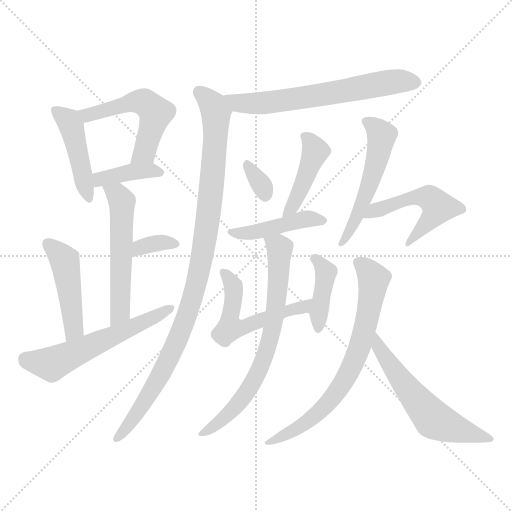
t = 0.00 s
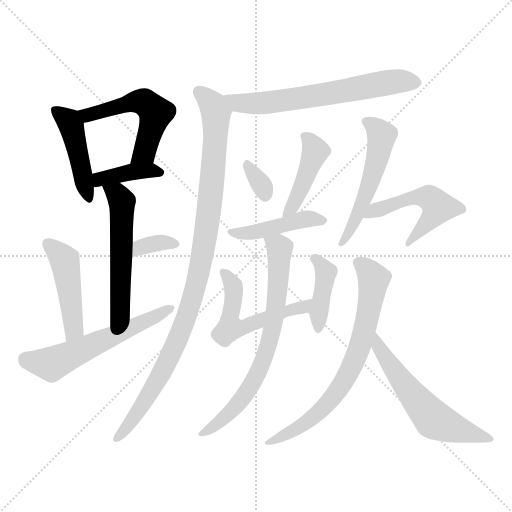
t = 2.59 s
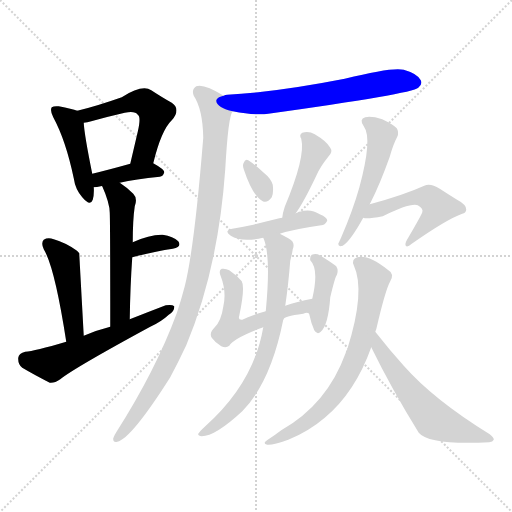
t = 5.19 s
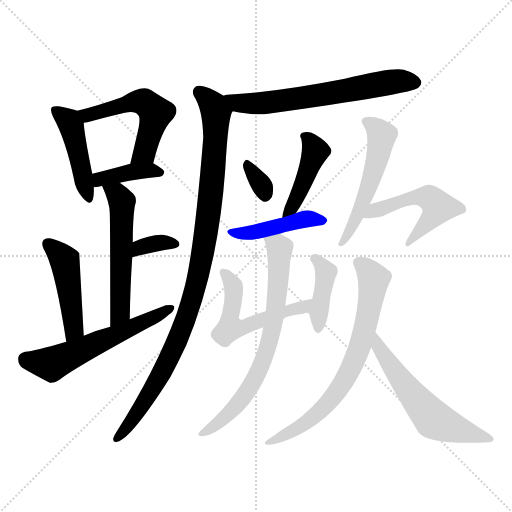
t = 7.78 s
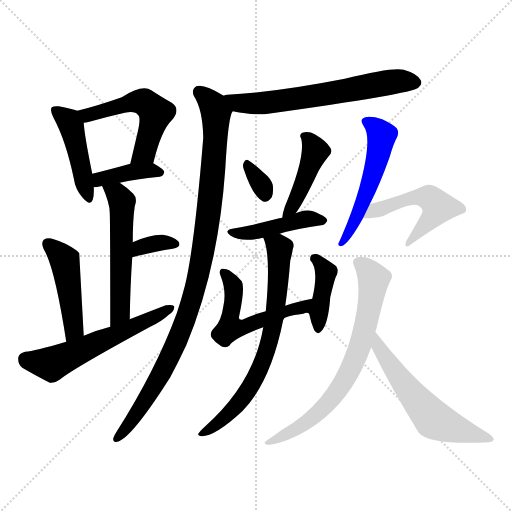
t = 10.37 s
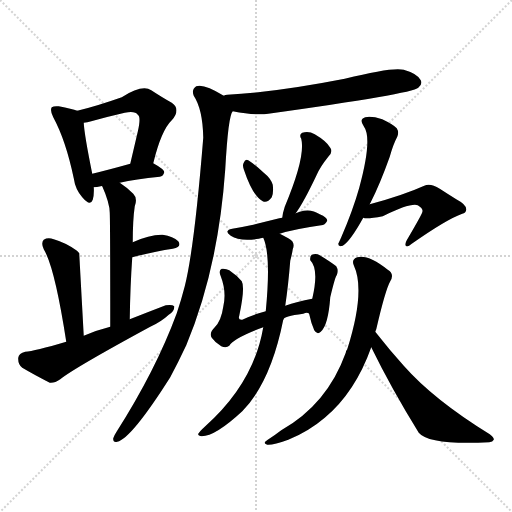
t = 12.97 s

The animated SVG that drew these frames (rendered in a browser with its animation timeline set to each time). Animation: 19 CSS @keyframes rules; one cycle of 12.97 s.

<svg version="1.1" viewBox="0 0 1024 1024" xmlns="http://www.w3.org/2000/svg">
  <g stroke="lightgray" stroke-dasharray="1,1" stroke-width="1" transform="scale(4, 4)">
    <line x1="0" y1="0" x2="256" y2="256"></line>
    <line x1="256" y1="0" x2="0" y2="256"></line>
    <line x1="128" y1="0" x2="128" y2="256"></line>
    <line x1="0" y1="128" x2="256" y2="128"></line>
  </g>
<g transform="scale(1, -1) translate(0, -900)">
   <style type="text/css">
    @keyframes keyframes0 {
      from {
       stroke: blue;
       stroke-dashoffset: 448;
       stroke-width: 128;
       }
       59% {
       animation-timing-function: step-end;
       stroke: blue;
       stroke-dashoffset: 0;
       stroke-width: 128;
       }
       to {
       stroke: black;
       stroke-width: 1024;
       }
       }
       #make-me-a-hanzi-animation-0 {
         animation: keyframes0 0.614583s both;
         animation-delay: 0.000000s;
         animation-timing-function: linear;
       }
    @keyframes keyframes1 {
      from {
       stroke: blue;
       stroke-dashoffset: 526;
       stroke-width: 128;
       }
       63% {
       animation-timing-function: step-end;
       stroke: blue;
       stroke-dashoffset: 0;
       stroke-width: 128;
       }
       to {
       stroke: black;
       stroke-width: 1024;
       }
       }
       #make-me-a-hanzi-animation-1 {
         animation: keyframes1 0.678060s both;
         animation-delay: 0.614583s;
         animation-timing-function: linear;
       }
    @keyframes keyframes2 {
      from {
       stroke: blue;
       stroke-dashoffset: 388;
       stroke-width: 128;
       }
       56% {
       animation-timing-function: step-end;
       stroke: blue;
       stroke-dashoffset: 0;
       stroke-width: 128;
       }
       to {
       stroke: black;
       stroke-width: 1024;
       }
       }
       #make-me-a-hanzi-animation-2 {
         animation: keyframes2 0.565755s both;
         animation-delay: 1.292643s;
         animation-timing-function: linear;
       }
    @keyframes keyframes3 {
      from {
       stroke: blue;
       stroke-dashoffset: 543;
       stroke-width: 128;
       }
       64% {
       animation-timing-function: step-end;
       stroke: blue;
       stroke-dashoffset: 0;
       stroke-width: 128;
       }
       to {
       stroke: black;
       stroke-width: 1024;
       }
       }
       #make-me-a-hanzi-animation-3 {
         animation: keyframes3 0.691895s both;
         animation-delay: 1.858398s;
         animation-timing-function: linear;
       }
    @keyframes keyframes4 {
      from {
       stroke: blue;
       stroke-dashoffset: 342;
       stroke-width: 128;
       }
       53% {
       animation-timing-function: step-end;
       stroke: blue;
       stroke-dashoffset: 0;
       stroke-width: 128;
       }
       to {
       stroke: black;
       stroke-width: 1024;
       }
       }
       #make-me-a-hanzi-animation-4 {
         animation: keyframes4 0.528320s both;
         animation-delay: 2.550293s;
         animation-timing-function: linear;
       }
    @keyframes keyframes5 {
      from {
       stroke: blue;
       stroke-dashoffset: 462;
       stroke-width: 128;
       }
       60% {
       animation-timing-function: step-end;
       stroke: blue;
       stroke-dashoffset: 0;
       stroke-width: 128;
       }
       to {
       stroke: black;
       stroke-width: 1024;
       }
       }
       #make-me-a-hanzi-animation-5 {
         animation: keyframes5 0.625977s both;
         animation-delay: 3.078613s;
         animation-timing-function: linear;
       }
    @keyframes keyframes6 {
      from {
       stroke: blue;
       stroke-dashoffset: 574;
       stroke-width: 128;
       }
       65% {
       animation-timing-function: step-end;
       stroke: blue;
       stroke-dashoffset: 0;
       stroke-width: 128;
       }
       to {
       stroke: black;
       stroke-width: 1024;
       }
       }
       #make-me-a-hanzi-animation-6 {
         animation: keyframes6 0.717122s both;
         animation-delay: 3.704590s;
         animation-timing-function: linear;
       }
    @keyframes keyframes7 {
      from {
       stroke: blue;
       stroke-dashoffset: 637;
       stroke-width: 128;
       }
       67% {
       animation-timing-function: step-end;
       stroke: blue;
       stroke-dashoffset: 0;
       stroke-width: 128;
       }
       to {
       stroke: black;
       stroke-width: 1024;
       }
       }
       #make-me-a-hanzi-animation-7 {
         animation: keyframes7 0.768392s both;
         animation-delay: 4.421712s;
         animation-timing-function: linear;
       }
    @keyframes keyframes8 {
      from {
       stroke: blue;
       stroke-dashoffset: 1005;
       stroke-width: 128;
       }
       77% {
       animation-timing-function: step-end;
       stroke: blue;
       stroke-dashoffset: 0;
       stroke-width: 128;
       }
       to {
       stroke: black;
       stroke-width: 1024;
       }
       }
       #make-me-a-hanzi-animation-8 {
         animation: keyframes8 1.067871s both;
         animation-delay: 5.190104s;
         animation-timing-function: linear;
       }
    @keyframes keyframes9 {
      from {
       stroke: blue;
       stroke-dashoffset: 325;
       stroke-width: 128;
       }
       51% {
       animation-timing-function: step-end;
       stroke: blue;
       stroke-dashoffset: 0;
       stroke-width: 128;
       }
       to {
       stroke: black;
       stroke-width: 1024;
       }
       }
       #make-me-a-hanzi-animation-9 {
         animation: keyframes9 0.514486s both;
         animation-delay: 6.257975s;
         animation-timing-function: linear;
       }
    @keyframes keyframes10 {
      from {
       stroke: blue;
       stroke-dashoffset: 433;
       stroke-width: 128;
       }
       58% {
       animation-timing-function: step-end;
       stroke: blue;
       stroke-dashoffset: 0;
       stroke-width: 128;
       }
       to {
       stroke: black;
       stroke-width: 1024;
       }
       }
       #make-me-a-hanzi-animation-10 {
         animation: keyframes10 0.602376s both;
         animation-delay: 6.772461s;
         animation-timing-function: linear;
       }
    @keyframes keyframes11 {
      from {
       stroke: blue;
       stroke-dashoffset: 435;
       stroke-width: 128;
       }
       59% {
       animation-timing-function: step-end;
       stroke: blue;
       stroke-dashoffset: 0;
       stroke-width: 128;
       }
       to {
       stroke: black;
       stroke-width: 1024;
       }
       }
       #make-me-a-hanzi-animation-11 {
         animation: keyframes11 0.604004s both;
         animation-delay: 7.374837s;
         animation-timing-function: linear;
       }
    @keyframes keyframes12 {
      from {
       stroke: blue;
       stroke-dashoffset: 535;
       stroke-width: 128;
       }
       64% {
       animation-timing-function: step-end;
       stroke: blue;
       stroke-dashoffset: 0;
       stroke-width: 128;
       }
       to {
       stroke: black;
       stroke-width: 1024;
       }
       }
       #make-me-a-hanzi-animation-12 {
         animation: keyframes12 0.685384s both;
         animation-delay: 7.978841s;
         animation-timing-function: linear;
       }
    @keyframes keyframes13 {
      from {
       stroke: blue;
       stroke-dashoffset: 403;
       stroke-width: 128;
       }
       57% {
       animation-timing-function: step-end;
       stroke: blue;
       stroke-dashoffset: 0;
       stroke-width: 128;
       }
       to {
       stroke: black;
       stroke-width: 1024;
       }
       }
       #make-me-a-hanzi-animation-13 {
         animation: keyframes13 0.577962s both;
         animation-delay: 8.664225s;
         animation-timing-function: linear;
       }
    @keyframes keyframes14 {
      from {
       stroke: blue;
       stroke-dashoffset: 712;
       stroke-width: 128;
       }
       70% {
       animation-timing-function: step-end;
       stroke: blue;
       stroke-dashoffset: 0;
       stroke-width: 128;
       }
       to {
       stroke: black;
       stroke-width: 1024;
       }
       }
       #make-me-a-hanzi-animation-14 {
         animation: keyframes14 0.829427s both;
         animation-delay: 9.242188s;
         animation-timing-function: linear;
       }
    @keyframes keyframes15 {
      from {
       stroke: blue;
       stroke-dashoffset: 525;
       stroke-width: 128;
       }
       63% {
       animation-timing-function: step-end;
       stroke: blue;
       stroke-dashoffset: 0;
       stroke-width: 128;
       }
       to {
       stroke: black;
       stroke-width: 1024;
       }
       }
       #make-me-a-hanzi-animation-15 {
         animation: keyframes15 0.677246s both;
         animation-delay: 10.071615s;
         animation-timing-function: linear;
       }
    @keyframes keyframes16 {
      from {
       stroke: blue;
       stroke-dashoffset: 509;
       stroke-width: 128;
       }
       62% {
       animation-timing-function: step-end;
       stroke: blue;
       stroke-dashoffset: 0;
       stroke-width: 128;
       }
       to {
       stroke: black;
       stroke-width: 1024;
       }
       }
       #make-me-a-hanzi-animation-16 {
         animation: keyframes16 0.664225s both;
         animation-delay: 10.748861s;
         animation-timing-function: linear;
       }
    @keyframes keyframes17 {
      from {
       stroke: blue;
       stroke-dashoffset: 712;
       stroke-width: 128;
       }
       70% {
       animation-timing-function: step-end;
       stroke: blue;
       stroke-dashoffset: 0;
       stroke-width: 128;
       }
       to {
       stroke: black;
       stroke-width: 1024;
       }
       }
       #make-me-a-hanzi-animation-17 {
         animation: keyframes17 0.829427s both;
         animation-delay: 11.413086s;
         animation-timing-function: linear;
       }
    @keyframes keyframes18 {
      from {
       stroke: blue;
       stroke-dashoffset: 581;
       stroke-width: 128;
       }
       65% {
       animation-timing-function: step-end;
       stroke: blue;
       stroke-dashoffset: 0;
       stroke-width: 128;
       }
       to {
       stroke: black;
       stroke-width: 1024;
       }
       }
       #make-me-a-hanzi-animation-18 {
         animation: keyframes18 0.722819s both;
         animation-delay: 12.242513s;
         animation-timing-function: linear;
       }
</style>
<path d="M 154.5 678.5 Q 144.5 682.5 117.5 687.5 Q 107.5 688.5 103.5 685.5 Q 99.5 679.5 106.5 665.5 Q 131.5 619.5 147.5 543.5 Q 150.5 521.5 164.5 505.5 Q 180.5 486.5 185.5 500.5 Q 188.5 510.5 187.5 525.5 L 184.5 552.5 Q 168.5 631.5 167.5 654.5 C 166.5 674.5 166.5 674.5 154.5 678.5 Z" fill="lightgray"></path> 
<path d="M 306.5 573.5 Q 322.5 639.5 343.5 659.5 Q 362.5 681.5 343.5 694.5 Q 325.5 704.5 302.5 719.5 Q 284.5 731.5 243.5 705.5 Q 192.5 687.5 154.5 678.5 C 125.5 671.5 137.5 649.5 167.5 654.5 Q 174.5 655.5 182.5 657.5 Q 218.5 667.5 249.5 674.5 Q 270.5 678.5 275.5 670.5 Q 282.5 666.5 275.5 636.5 Q 268.5 606.5 260.5 572.5 C 253.5 543.5 299.5 544.5 306.5 573.5 Z" fill="lightgray"></path> 
<path d="M 239.5 534.5 Q 270.5 541.5 319.5 546.5 Q 326.5 547.5 328.5 555.5 Q 328.5 561.5 306.5 573.5 L 260.5 572.5 Q 217.5 560.5 184.5 552.5 C 155.5 545.5 157.5 523.5 187.5 525.5 Q 193.5 525.5 201.5 527.5 Q 202.5 528.5 204.5 527.5 C 209.5 527.5 210.5 528.5 239.5 534.5 Z" fill="lightgray"></path> 
<path d="M 259.5 261.5 Q 260.5 328.5 264.5 385.5 L 265.5 415.5 Q 265.5 460.5 269.5 487.5 Q 275.5 503.5 266.5 512.5 Q 253.5 525.5 239.5 534.5 C 214.5 551.5 192.5 555.5 204.5 527.5 Q 219.5 493.5 219.5 474.5 Q 220.5 450.5 220.5 246.5 C 220.5 216.5 259.5 231.5 259.5 261.5 Z" fill="lightgray"></path> 
<path d="M 264.5 385.5 Q 310.5 397.5 345.5 402.5 Q 364.5 406.5 356.5 417.5 Q 346.5 427.5 325.5 430.5 Q 300.5 431.5 265.5 415.5 C 238.5 403.5 235.5 377.5 264.5 385.5 Z" fill="lightgray"></path> 
<path d="M 167.5 228.5 Q 158.5 391.5 158.5 393.5 Q 155.5 397.5 152.5 399.5 Q 131.5 414.5 107.5 421.5 Q 95.5 425.5 87.5 420.5 Q 81.5 414.5 87.5 401.5 Q 109.5 365.5 132.5 216.5 C 137.5 186.5 169.5 198.5 167.5 228.5 Z" fill="lightgray"></path> 
<path d="M 132.5 216.5 Q 68.5 197.5 50.5 196.5 Q 37.5 193.5 36.5 184.5 Q 35.5 171.5 44.5 164.5 Q 66.5 151.5 99.5 134.5 Q 109.5 133.5 120.5 141.5 Q 147.5 163.5 300.5 246.5 Q 322.5 256.5 337.5 270.5 Q 349.5 277.5 348.5 287.5 Q 344.5 291.5 331.5 289.5 Q 297.5 276.5 259.5 261.5 L 220.5 246.5 Q 192.5 239.5 167.5 228.5 L 132.5 216.5 Z" fill="lightgray"></path> 
<path d="M 465.5 677.5 Q 511.5 668.5 536.5 672.5 Q 824.5 712.5 836.5 724.5 Q 845.5 731.5 841.5 739.5 Q 835.5 752.5 807.5 760.5 Q 785.5 766.5 689.5 742.5 Q 551.5 715.5 454.5 710.5 Q 450.5 710.5 447.5 708.5 C 418.5 702.5 435.5 682.5 465.5 677.5 Z" fill="lightgray"></path> 
<path d="M 447.5 708.5 Q 407.5 733.5 392.5 727.5 Q 382.5 720.5 387.5 708.5 Q 405.5 681.5 406.5 624.5 Q 388.5 402.5 369.5 327.5 Q 362.5 300.5 353.5 273.5 Q 311.5 159.5 232.5 35.5 Q 228.5 29.5 226.5 23.5 Q 225.5 14.5 234.5 16.5 Q 262.5 22.5 340.5 145.5 Q 356.5 175.5 372.5 209.5 Q 436.5 362.5 450.5 561.5 Q 456.5 669.5 465.5 677.5 C 470.5 695.5 470.5 695.5 447.5 708.5 Z" fill="lightgray"></path> 
<path d="M 487.5 561.5 Q 505.5 507.5 525.5 497.5 Q 534.5 493.5 543.5 505.5 Q 547.5 514.5 545.5 530.5 Q 541.5 543.5 527.5 554.5 Q 506.5 573.5 496.5 579.5 Q 490.5 582.5 487.5 574.5 Q 484.5 570.5 487.5 561.5 Z" fill="lightgray"></path> 
<path d="M 591.5 473.5 Q 607.5 495.5 633.5 550.5 Q 640.5 566.5 656.5 586.5 Q 666.5 596.5 660.5 604.5 Q 653.5 617.5 629.5 631.5 Q 617.5 638.5 604.5 634.5 Q 597.5 630.5 602.5 622.5 Q 611.5 586.5 569.5 486.5 Q 565.5 474.5 564.5 464.5 C 560.5 434.5 574.5 448.5 591.5 473.5 Z" fill="lightgray"></path> 
<path d="M 559.5 432.5 Q 586.5 441.5 642.5 449.5 Q 649.5 449.5 654.5 458.5 Q 654.5 465.5 639.5 471.5 Q 621.5 483.5 599.5 476.5 Q 595.5 475.5 591.5 473.5 L 564.5 464.5 Q 557.5 463.5 554.5 462.5 Q 526.5 455.5 501.5 449.5 Q 485.5 446.5 464.5 442.5 Q 446.5 438.5 461.5 428.5 Q 479.5 416.5 517.5 422.5 Q 520.5 423.5 526.5 424.5 L 559.5 432.5 Z" fill="lightgray"></path> 
<path d="M 566.5 260.5 Q 566.5 267.5 606.5 272.5 Q 613.5 275.5 617.5 273.5 C 647.5 274.5 653.5 308.5 624.5 302.5 Q 593.5 296.5 570.5 288.5 L 531.5 277.5 Q 504.5 270.5 484.5 260.5 Q 475.5 259.5 478.5 268.5 Q 490.5 325.5 483.5 337.5 Q 473.5 349.5 458.5 359.5 Q 451.5 363.5 443.5 362.5 Q 436.5 359.5 441.5 347.5 Q 453.5 316.5 446.5 286.5 Q 442.5 258.5 429.5 245.5 Q 417.5 233.5 423.5 224.5 Q 430.5 214.5 442.5 207.5 Q 452.5 203.5 458.5 208.5 Q 467.5 223.5 526.5 245.5 C 554.5 256.5 565.5 259.5 566.5 260.5 Z" fill="lightgray"></path> 
<path d="M 617.5 273.5 L 618.5 271.5 Q 622.5 252.5 628.5 239.5 Q 634.5 229.5 641.5 236.5 Q 656.5 249.5 660.5 305.5 Q 670.5 347.5 673.5 349.5 Q 677.5 359.5 672.5 367.5 Q 659.5 377.5 639.5 389.5 Q 632.5 393.5 623.5 390.5 Q 619.5 387.5 620.5 379.5 Q 638.5 361.5 624.5 302.5 C 617.5 273.5 617.5 274.5 617.5 273.5 Z" fill="lightgray"></path> 
<path d="M 526.5 245.5 Q 507.5 133.5 409.5 46.5 Q 399.5 37.5 396.5 32.5 Q 395.5 28.5 403.5 27.5 Q 430.5 27.5 484.5 77.5 Q 541.5 135.5 566.5 260.5 L 570.5 288.5 Q 576.5 328.5 580.5 378.5 Q 584.5 393.5 585.5 401.5 Q 591.5 416.5 576.5 423.5 Q 566.5 429.5 559.5 432.5 C 532.5 446.5 516.5 452.5 526.5 424.5 Q 542.5 390.5 531.5 277.5 L 526.5 245.5 Z" fill="lightgray"></path> 
<path d="M 739.5 491.5 Q 739.5 492.5 740.5 493.5 Q 759.5 530.5 779.5 586.5 Q 786.5 611.5 794.5 626.5 Q 798.5 635.5 793.5 643.5 Q 787.5 650.5 764.5 661.5 Q 742.5 668.5 730.5 665.5 Q 717.5 661.5 727.5 647.5 Q 745.5 623.5 718.5 524.5 Q 705.5 478.5 682.5 425.5 Q 678.5 416.5 676.5 412.5 Q 676.5 405.5 685.5 408.5 Q 700.5 417.5 726.5 464.5 L 739.5 491.5 Z" fill="lightgray"></path> 
<path d="M 726.5 464.5 Q 733.5 461.5 765.5 467.5 Q 820.5 494.5 835.5 489.5 Q 847.5 482.5 844.5 475.5 Q 844.5 472.5 813.5 419.5 Q 809.5 412.5 811.5 408.5 Q 814.5 404.5 823.5 412.5 Q 893.5 461.5 924.5 472.5 Q 931.5 473.5 932.5 480.5 Q 933.5 490.5 912.5 501.5 Q 896.5 511.5 879.5 522.5 Q 860.5 534.5 848.5 528.5 Q 806.5 509.5 739.5 491.5 C 710.5 483.5 696.5 467.5 726.5 464.5 Z" fill="lightgray"></path> 
<path d="M 750.5 236.5 Q 751.5 239.5 752.5 241.5 Q 770.5 319.5 780.5 337.5 Q 789.5 352.5 775.5 360.5 Q 736.5 391.5 714.5 385.5 Q 702.5 381.5 707.5 369.5 Q 731.5 318.5 694.5 201.5 Q 691.5 198.5 691.5 194.5 Q 654.5 91.5 562.5 39.5 Q 549.5 29.5 535.5 20.5 Q 523.5 13.5 534.5 10.5 Q 546.5 9.5 576.5 20.5 Q 616.5 36.5 649.5 64.5 Q 710.5 115.5 742.5 205.5 L 750.5 236.5 Z" fill="lightgray"></path> 
<path d="M 742.5 205.5 Q 782.5 123.5 837.5 34.5 Q 858.5 9.5 978.5 15.5 Q 985.5 16.5 987.5 20.5 Q 988.5 24.5 979.5 31.5 Q 867.5 100.5 807.5 168.5 Q 779.5 199.5 750.5 236.5 C 731.5 260.5 729.5 232.5 742.5 205.5 Z" fill="lightgray"></path> 
      <clipPath id="make-me-a-hanzi-clip-0">
      <path d="M 154.5 678.5 Q 144.5 682.5 117.5 687.5 Q 107.5 688.5 103.5 685.5 Q 99.5 679.5 106.5 665.5 Q 131.5 619.5 147.5 543.5 Q 150.5 521.5 164.5 505.5 Q 180.5 486.5 185.5 500.5 Q 188.5 510.5 187.5 525.5 L 184.5 552.5 Q 168.5 631.5 167.5 654.5 C 166.5 674.5 166.5 674.5 154.5 678.5 Z" fill="lightgray"></path>
      </clipPath>
      <path clip-path="url(#make-me-a-hanzi-clip-0)" d="M 111.5 680.5 L 137.5 657.5 L 145.5 638.5 L 175.5 505.5 " fill="none" id="make-me-a-hanzi-animation-0" stroke-dasharray="320 640" stroke-linecap="round"></path>

      <clipPath id="make-me-a-hanzi-clip-1">
      <path d="M 306.5 573.5 Q 322.5 639.5 343.5 659.5 Q 362.5 681.5 343.5 694.5 Q 325.5 704.5 302.5 719.5 Q 284.5 731.5 243.5 705.5 Q 192.5 687.5 154.5 678.5 C 125.5 671.5 137.5 649.5 167.5 654.5 Q 174.5 655.5 182.5 657.5 Q 218.5 667.5 249.5 674.5 Q 270.5 678.5 275.5 670.5 Q 282.5 666.5 275.5 636.5 Q 268.5 606.5 260.5 572.5 C 253.5 543.5 299.5 544.5 306.5 573.5 Z" fill="lightgray"></path>
      </clipPath>
      <path clip-path="url(#make-me-a-hanzi-clip-1)" d="M 162.5 674.5 L 186.5 671.5 L 261.5 695.5 L 293.5 692.5 L 311.5 674.5 L 289.5 595.5 L 268.5 577.5 " fill="none" id="make-me-a-hanzi-animation-1" stroke-dasharray="398 796" stroke-linecap="round"></path>

      <clipPath id="make-me-a-hanzi-clip-2">
      <path d="M 239.5 534.5 Q 270.5 541.5 319.5 546.5 Q 326.5 547.5 328.5 555.5 Q 328.5 561.5 306.5 573.5 L 260.5 572.5 Q 217.5 560.5 184.5 552.5 C 155.5 545.5 157.5 523.5 187.5 525.5 Q 193.5 525.5 201.5 527.5 Q 202.5 528.5 204.5 527.5 C 209.5 527.5 210.5 528.5 239.5 534.5 Z" fill="lightgray"></path>
      </clipPath>
      <path clip-path="url(#make-me-a-hanzi-clip-2)" d="M 193.5 533.5 L 200.5 541.5 L 239.5 551.5 L 299.5 559.5 L 319.5 555.5 " fill="none" id="make-me-a-hanzi-animation-2" stroke-dasharray="260 520" stroke-linecap="round"></path>

      <clipPath id="make-me-a-hanzi-clip-3">
      <path d="M 259.5 261.5 Q 260.5 328.5 264.5 385.5 L 265.5 415.5 Q 265.5 460.5 269.5 487.5 Q 275.5 503.5 266.5 512.5 Q 253.5 525.5 239.5 534.5 C 214.5 551.5 192.5 555.5 204.5 527.5 Q 219.5 493.5 219.5 474.5 Q 220.5 450.5 220.5 246.5 C 220.5 216.5 259.5 231.5 259.5 261.5 Z" fill="lightgray"></path>
      </clipPath>
      <path clip-path="url(#make-me-a-hanzi-clip-3)" d="M 211.5 521.5 L 234.5 510.5 L 243.5 496.5 L 240.5 275.5 L 222.5 259.5 " fill="none" id="make-me-a-hanzi-animation-3" stroke-dasharray="415 830" stroke-linecap="round"></path>

      <clipPath id="make-me-a-hanzi-clip-4">
      <path d="M 264.5 385.5 Q 310.5 397.5 345.5 402.5 Q 364.5 406.5 356.5 417.5 Q 346.5 427.5 325.5 430.5 Q 300.5 431.5 265.5 415.5 C 238.5 403.5 235.5 377.5 264.5 385.5 Z" fill="lightgray"></path>
      </clipPath>
      <path clip-path="url(#make-me-a-hanzi-clip-4)" d="M 270.5 392.5 L 280.5 405.5 L 294.5 410.5 L 328.5 415.5 L 348.5 411.5 " fill="none" id="make-me-a-hanzi-animation-4" stroke-dasharray="214 428" stroke-linecap="round"></path>

      <clipPath id="make-me-a-hanzi-clip-5">
      <path d="M 167.5 228.5 Q 158.5 391.5 158.5 393.5 Q 155.5 397.5 152.5 399.5 Q 131.5 414.5 107.5 421.5 Q 95.5 425.5 87.5 420.5 Q 81.5 414.5 87.5 401.5 Q 109.5 365.5 132.5 216.5 C 137.5 186.5 169.5 198.5 167.5 228.5 Z" fill="lightgray"></path>
      </clipPath>
      <path clip-path="url(#make-me-a-hanzi-clip-5)" d="M 94.5 413.5 L 130.5 374.5 L 149.5 244.5 L 134.5 229.5 " fill="none" id="make-me-a-hanzi-animation-5" stroke-dasharray="334 668" stroke-linecap="round"></path>

      <clipPath id="make-me-a-hanzi-clip-6">
      <path d="M 132.5 216.5 Q 68.5 197.5 50.5 196.5 Q 37.5 193.5 36.5 184.5 Q 35.5 171.5 44.5 164.5 Q 66.5 151.5 99.5 134.5 Q 109.5 133.5 120.5 141.5 Q 147.5 163.5 300.5 246.5 Q 322.5 256.5 337.5 270.5 Q 349.5 277.5 348.5 287.5 Q 344.5 291.5 331.5 289.5 Q 297.5 276.5 259.5 261.5 L 220.5 246.5 Q 192.5 239.5 167.5 228.5 L 132.5 216.5 Z" fill="lightgray"></path>
      </clipPath>
      <path clip-path="url(#make-me-a-hanzi-clip-6)" d="M 51.5 181.5 L 102.5 171.5 L 343.5 283.5 " fill="none" id="make-me-a-hanzi-animation-6" stroke-dasharray="446 892" stroke-linecap="round"></path>

      <clipPath id="make-me-a-hanzi-clip-7">
      <path d="M 465.5 677.5 Q 511.5 668.5 536.5 672.5 Q 824.5 712.5 836.5 724.5 Q 845.5 731.5 841.5 739.5 Q 835.5 752.5 807.5 760.5 Q 785.5 766.5 689.5 742.5 Q 551.5 715.5 454.5 710.5 Q 450.5 710.5 447.5 708.5 C 418.5 702.5 435.5 682.5 465.5 677.5 Z" fill="lightgray"></path>
      </clipPath>
      <path clip-path="url(#make-me-a-hanzi-clip-7)" d="M 452.5 704.5 L 493.5 692.5 L 547.5 694.5 L 763.5 733.5 L 828.5 735.5 " fill="none" id="make-me-a-hanzi-animation-7" stroke-dasharray="509 1018" stroke-linecap="round"></path>

      <clipPath id="make-me-a-hanzi-clip-8">
      <path d="M 447.5 708.5 Q 407.5 733.5 392.5 727.5 Q 382.5 720.5 387.5 708.5 Q 405.5 681.5 406.5 624.5 Q 388.5 402.5 369.5 327.5 Q 362.5 300.5 353.5 273.5 Q 311.5 159.5 232.5 35.5 Q 228.5 29.5 226.5 23.5 Q 225.5 14.5 234.5 16.5 Q 262.5 22.5 340.5 145.5 Q 356.5 175.5 372.5 209.5 Q 436.5 362.5 450.5 561.5 Q 456.5 669.5 465.5 677.5 C 470.5 695.5 470.5 695.5 447.5 708.5 Z" fill="lightgray"></path>
      </clipPath>
      <path clip-path="url(#make-me-a-hanzi-clip-8)" d="M 398.5 716.5 L 426.5 688.5 L 431.5 675.5 L 431.5 620.5 L 415.5 456.5 L 393.5 334.5 L 362.5 236.5 L 319.5 144.5 L 265.5 60.5 L 234.5 24.5 " fill="none" id="make-me-a-hanzi-animation-8" stroke-dasharray="877 1754" stroke-linecap="round"></path>

      <clipPath id="make-me-a-hanzi-clip-9">
      <path d="M 487.5 561.5 Q 505.5 507.5 525.5 497.5 Q 534.5 493.5 543.5 505.5 Q 547.5 514.5 545.5 530.5 Q 541.5 543.5 527.5 554.5 Q 506.5 573.5 496.5 579.5 Q 490.5 582.5 487.5 574.5 Q 484.5 570.5 487.5 561.5 Z" fill="lightgray"></path>
      </clipPath>
      <path clip-path="url(#make-me-a-hanzi-clip-9)" d="M 495.5 570.5 L 530.5 511.5 " fill="none" id="make-me-a-hanzi-animation-9" stroke-dasharray="197 394" stroke-linecap="round"></path>

      <clipPath id="make-me-a-hanzi-clip-10">
      <path d="M 591.5 473.5 Q 607.5 495.5 633.5 550.5 Q 640.5 566.5 656.5 586.5 Q 666.5 596.5 660.5 604.5 Q 653.5 617.5 629.5 631.5 Q 617.5 638.5 604.5 634.5 Q 597.5 630.5 602.5 622.5 Q 611.5 586.5 569.5 486.5 Q 565.5 474.5 564.5 464.5 C 560.5 434.5 574.5 448.5 591.5 473.5 Z" fill="lightgray"></path>
      </clipPath>
      <path clip-path="url(#make-me-a-hanzi-clip-10)" d="M 611.5 627.5 L 629.5 594.5 L 593.5 504.5 L 570.5 468.5 " fill="none" id="make-me-a-hanzi-animation-10" stroke-dasharray="305 610" stroke-linecap="round"></path>

      <clipPath id="make-me-a-hanzi-clip-11">
      <path d="M 559.5 432.5 Q 586.5 441.5 642.5 449.5 Q 649.5 449.5 654.5 458.5 Q 654.5 465.5 639.5 471.5 Q 621.5 483.5 599.5 476.5 Q 595.5 475.5 591.5 473.5 L 564.5 464.5 Q 557.5 463.5 554.5 462.5 Q 526.5 455.5 501.5 449.5 Q 485.5 446.5 464.5 442.5 Q 446.5 438.5 461.5 428.5 Q 479.5 416.5 517.5 422.5 Q 520.5 423.5 526.5 424.5 L 559.5 432.5 Z" fill="lightgray"></path>
      </clipPath>
      <path clip-path="url(#make-me-a-hanzi-clip-11)" d="M 470.5 433.5 L 507.5 434.5 L 609.5 461.5 L 645.5 457.5 " fill="none" id="make-me-a-hanzi-animation-11" stroke-dasharray="307 614" stroke-linecap="round"></path>

      <clipPath id="make-me-a-hanzi-clip-12">
      <path d="M 566.5 260.5 Q 566.5 267.5 606.5 272.5 Q 613.5 275.5 617.5 273.5 C 647.5 274.5 653.5 308.5 624.5 302.5 Q 593.5 296.5 570.5 288.5 L 531.5 277.5 Q 504.5 270.5 484.5 260.5 Q 475.5 259.5 478.5 268.5 Q 490.5 325.5 483.5 337.5 Q 473.5 349.5 458.5 359.5 Q 451.5 363.5 443.5 362.5 Q 436.5 359.5 441.5 347.5 Q 453.5 316.5 446.5 286.5 Q 442.5 258.5 429.5 245.5 Q 417.5 233.5 423.5 224.5 Q 430.5 214.5 442.5 207.5 Q 452.5 203.5 458.5 208.5 Q 467.5 223.5 526.5 245.5 C 554.5 256.5 565.5 259.5 566.5 260.5 Z" fill="lightgray"></path>
      </clipPath>
      <path clip-path="url(#make-me-a-hanzi-clip-12)" d="M 449.5 354.5 L 466.5 324.5 L 462.5 245.5 L 490.5 245.5 L 605.5 286.5 L 617.5 296.5 " fill="none" id="make-me-a-hanzi-animation-12" stroke-dasharray="407 814" stroke-linecap="round"></path>

      <clipPath id="make-me-a-hanzi-clip-13">
      <path d="M 617.5 273.5 L 618.5 271.5 Q 622.5 252.5 628.5 239.5 Q 634.5 229.5 641.5 236.5 Q 656.5 249.5 660.5 305.5 Q 670.5 347.5 673.5 349.5 Q 677.5 359.5 672.5 367.5 Q 659.5 377.5 639.5 389.5 Q 632.5 393.5 623.5 390.5 Q 619.5 387.5 620.5 379.5 Q 638.5 361.5 624.5 302.5 C 617.5 273.5 617.5 274.5 617.5 273.5 Z" fill="lightgray"></path>
      </clipPath>
      <path clip-path="url(#make-me-a-hanzi-clip-13)" d="M 628.5 383.5 L 651.5 355.5 L 636.5 245.5 " fill="none" id="make-me-a-hanzi-animation-13" stroke-dasharray="275 550" stroke-linecap="round"></path>

      <clipPath id="make-me-a-hanzi-clip-14">
      <path d="M 526.5 245.5 Q 507.5 133.5 409.5 46.5 Q 399.5 37.5 396.5 32.5 Q 395.5 28.5 403.5 27.5 Q 430.5 27.5 484.5 77.5 Q 541.5 135.5 566.5 260.5 L 570.5 288.5 Q 576.5 328.5 580.5 378.5 Q 584.5 393.5 585.5 401.5 Q 591.5 416.5 576.5 423.5 Q 566.5 429.5 559.5 432.5 C 532.5 446.5 516.5 452.5 526.5 424.5 Q 542.5 390.5 531.5 277.5 L 526.5 245.5 Z" fill="lightgray"></path>
      </clipPath>
      <path clip-path="url(#make-me-a-hanzi-clip-14)" d="M 532.5 422.5 L 559.5 401.5 L 547.5 254.5 L 529.5 187.5 L 498.5 122.5 L 466.5 80.5 L 402.5 32.5 " fill="none" id="make-me-a-hanzi-animation-14" stroke-dasharray="584 1168" stroke-linecap="round"></path>

      <clipPath id="make-me-a-hanzi-clip-15">
      <path d="M 739.5 491.5 Q 739.5 492.5 740.5 493.5 Q 759.5 530.5 779.5 586.5 Q 786.5 611.5 794.5 626.5 Q 798.5 635.5 793.5 643.5 Q 787.5 650.5 764.5 661.5 Q 742.5 668.5 730.5 665.5 Q 717.5 661.5 727.5 647.5 Q 745.5 623.5 718.5 524.5 Q 705.5 478.5 682.5 425.5 Q 678.5 416.5 676.5 412.5 Q 676.5 405.5 685.5 408.5 Q 700.5 417.5 726.5 464.5 L 739.5 491.5 Z" fill="lightgray"></path>
      </clipPath>
      <path clip-path="url(#make-me-a-hanzi-clip-15)" d="M 732.5 655.5 L 759.5 635.5 L 759.5 601.5 L 724.5 490.5 L 683.5 416.5 " fill="none" id="make-me-a-hanzi-animation-15" stroke-dasharray="397 794" stroke-linecap="round"></path>

      <clipPath id="make-me-a-hanzi-clip-16">
      <path d="M 726.5 464.5 Q 733.5 461.5 765.5 467.5 Q 820.5 494.5 835.5 489.5 Q 847.5 482.5 844.5 475.5 Q 844.5 472.5 813.5 419.5 Q 809.5 412.5 811.5 408.5 Q 814.5 404.5 823.5 412.5 Q 893.5 461.5 924.5 472.5 Q 931.5 473.5 932.5 480.5 Q 933.5 490.5 912.5 501.5 Q 896.5 511.5 879.5 522.5 Q 860.5 534.5 848.5 528.5 Q 806.5 509.5 739.5 491.5 C 710.5 483.5 696.5 467.5 726.5 464.5 Z" fill="lightgray"></path>
      </clipPath>
      <path clip-path="url(#make-me-a-hanzi-clip-16)" d="M 731.5 470.5 L 824.5 504.5 L 860.5 503.5 L 876.5 485.5 L 816.5 413.5 " fill="none" id="make-me-a-hanzi-animation-16" stroke-dasharray="381 762" stroke-linecap="round"></path>

      <clipPath id="make-me-a-hanzi-clip-17">
      <path d="M 750.5 236.5 Q 751.5 239.5 752.5 241.5 Q 770.5 319.5 780.5 337.5 Q 789.5 352.5 775.5 360.5 Q 736.5 391.5 714.5 385.5 Q 702.5 381.5 707.5 369.5 Q 731.5 318.5 694.5 201.5 Q 691.5 198.5 691.5 194.5 Q 654.5 91.5 562.5 39.5 Q 549.5 29.5 535.5 20.5 Q 523.5 13.5 534.5 10.5 Q 546.5 9.5 576.5 20.5 Q 616.5 36.5 649.5 64.5 Q 710.5 115.5 742.5 205.5 L 750.5 236.5 Z" fill="lightgray"></path>
      </clipPath>
      <path clip-path="url(#make-me-a-hanzi-clip-17)" d="M 716.5 375.5 L 740.5 353.5 L 747.5 337.5 L 734.5 256.5 L 707.5 175.5 L 679.5 123.5 L 634.5 72.5 L 601.5 47.5 L 539.5 15.5 " fill="none" id="make-me-a-hanzi-animation-17" stroke-dasharray="584 1168" stroke-linecap="round"></path>

      <clipPath id="make-me-a-hanzi-clip-18">
      <path d="M 742.5 205.5 Q 782.5 123.5 837.5 34.5 Q 858.5 9.5 978.5 15.5 Q 985.5 16.5 987.5 20.5 Q 988.5 24.5 979.5 31.5 Q 867.5 100.5 807.5 168.5 Q 779.5 199.5 750.5 236.5 C 731.5 260.5 729.5 232.5 742.5 205.5 Z" fill="lightgray"></path>
      </clipPath>
      <path clip-path="url(#make-me-a-hanzi-clip-18)" d="M 754.5 229.5 L 757.5 204.5 L 815.5 121.5 L 869.5 59.5 L 941.5 31.5 L 979.5 23.5 " fill="none" id="make-me-a-hanzi-animation-18" stroke-dasharray="453 906" stroke-linecap="round"></path>

</g>
</svg>
